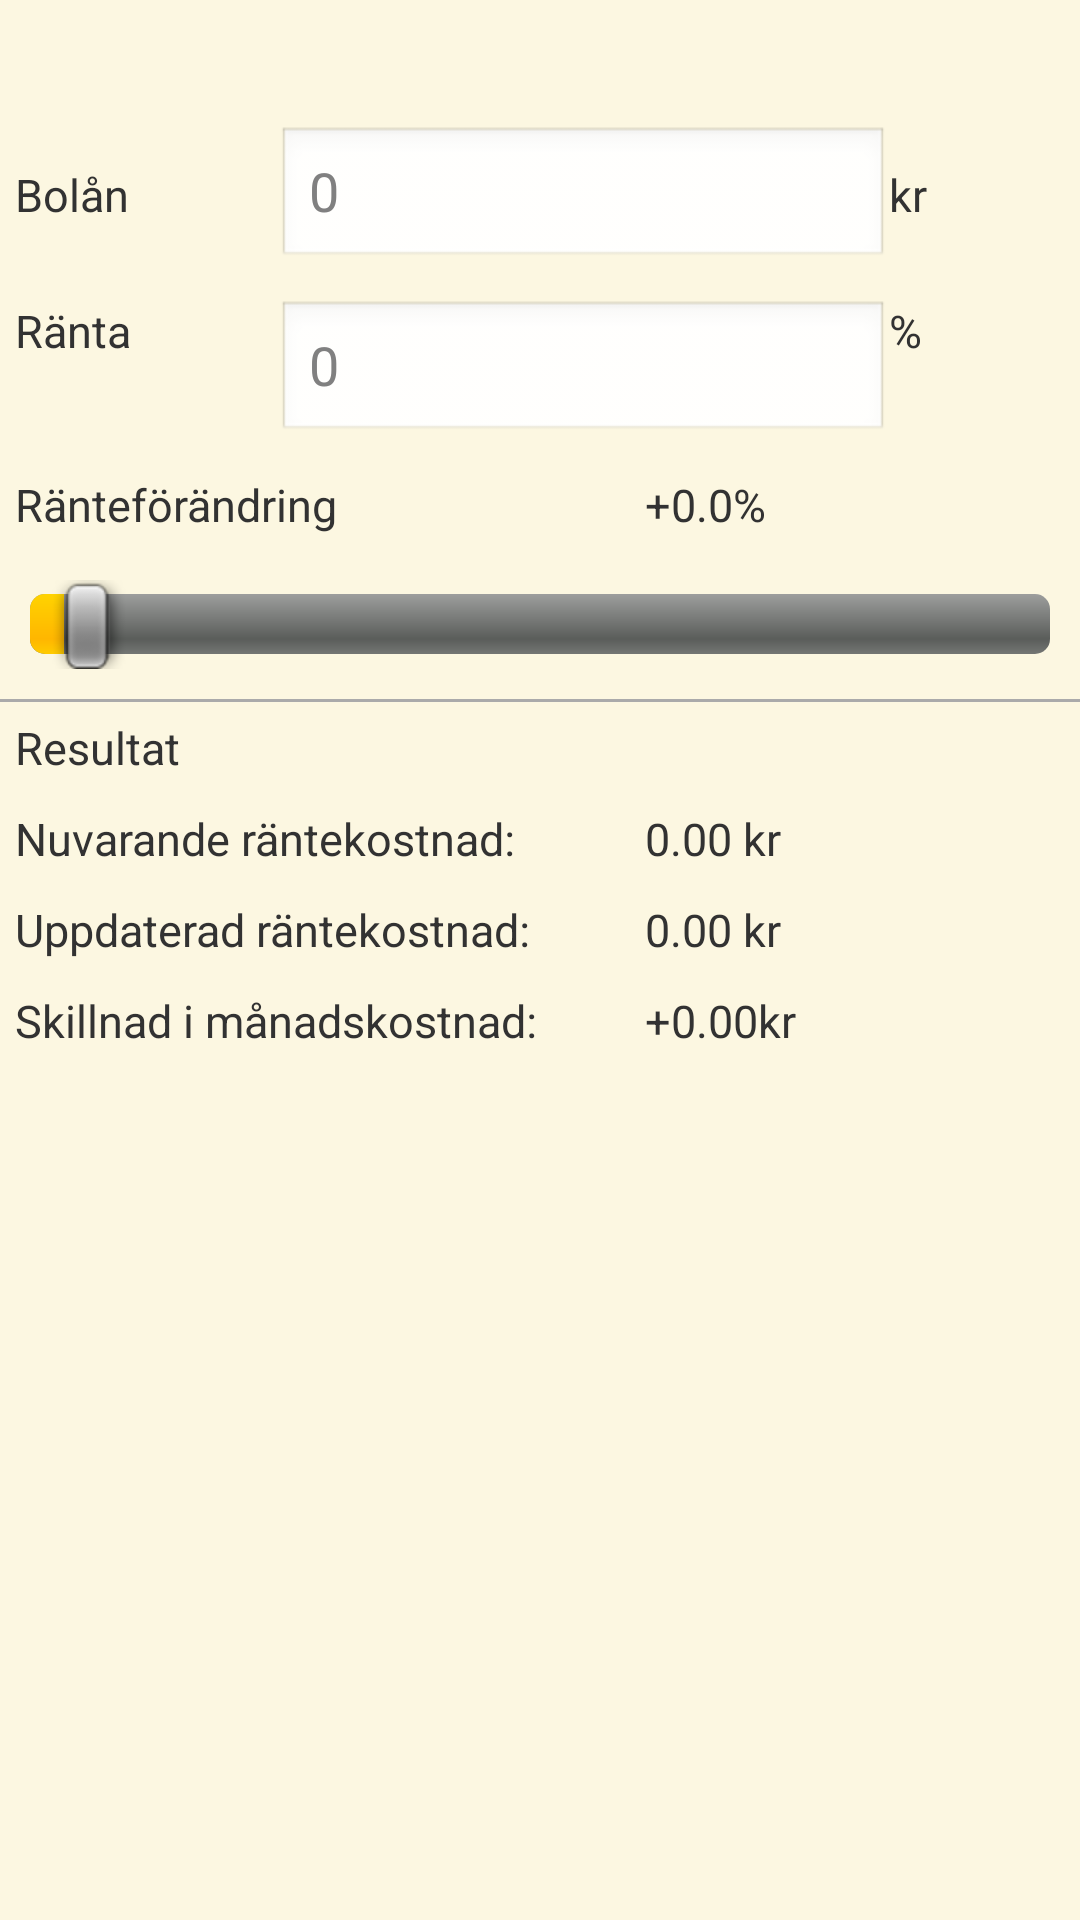

Android layout source for this screen:
<!-- AndroidManifest.xml: application theme AppTheme -->
<!-- res/layout/activity_bankloan_layout.xml -->
<?xml version="1.0" encoding="utf-8"?>
<LinearLayout xmlns:android="http://schemas.android.com/apk/res/android"
    android:id="@+id/ScrollView02"
    android:layout_width="fill_parent"
    android:layout_height="match_parent"
    android:background="#FCF7E1"
    android:orientation="vertical" >
	
    <LinearLayout
        android:id="@+id/BankLoanHeadline"
        android:layout_width="fill_parent"
        android:layout_height="wrap_content"
        android:orientation="horizontal"
        android:padding="5dip" >

        <TextView
            android:id="@+id/BankLoanHeadlineTextView"
            android:layout_width="fill_parent"
            android:layout_height="wrap_content"
            android:textSize="@dimen/headlines"
            android:text="" />
    </LinearLayout>
    
    <LinearLayout
        android:id="@+id/bankLoanRow"
        android:layout_width="fill_parent"
        android:layout_height="wrap_content"
        android:orientation="horizontal"
        android:padding="@dimen/general_padding" >

        <TextView
            android:id="@+id/bankLoanTextView"
            android:layout_width="0dp"
            android:layout_height="wrap_content"
            android:layout_weight="3"
            android:text="@string/bankLoanTextView"
            android:textSize="@dimen/textSize" >
        </TextView>

        <EditText
            android:id="@+id/bankLoanEditText"
            android:layout_width="0dp"
            android:layout_height="wrap_content"
            android:layout_weight="7"
            android:focusable="true"
            android:focusableInTouchMode="true"
            android:hint="@string/bankLoanEditText"
            android:inputType="text|number" >
        </EditText>

        <TextView
            android:id="@+id/bankLoanCurrencyTextView"
            android:layout_width="0dp"
            android:layout_height="wrap_content"
            android:layout_weight="2"
            android:text="@string/bankLoanCurrencyTextView"
            android:textSize="@dimen/textSize" >
        </TextView>
    </LinearLayout>

    <LinearLayout
        android:id="@+id/bankLoanInterestRow"
        android:layout_width="fill_parent"
        android:layout_height="wrap_content"
        android:orientation="horizontal"
        android:padding="@dimen/general_padding" >

        <TextView
            android:id="@+id/bankLoanInterestTextView"
            android:layout_width="0dp"
            android:layout_height="fill_parent"
            android:layout_weight="3"
            android:text="@string/bankLoanInterestTextView"
            android:textSize="@dimen/textSize" >
        </TextView>

        <EditText
            android:id="@+id/bankLoanInterestEditText"
            android:layout_width="0dp"
            android:layout_height="wrap_content"
            android:layout_weight="7"
            android:focusable="true"
            android:focusableInTouchMode="true"
            android:hint="@string/bankLoanInterestEditText"
            android:inputType="text|number" >
        </EditText>

        <TextView
            android:id="@+id/bankLoanInterestUnitTextView"
            android:layout_width="0dp"
            android:layout_height="fill_parent"
            android:layout_weight="2"
            android:text="@string/bankLoanInterestUnitTextView"
            android:textSize="@dimen/textSize" >
        </TextView>
    </LinearLayout>

    <LinearLayout
        android:id="@+id/interestChangeRow"
        android:layout_width="fill_parent"
        android:layout_height="wrap_content"
        android:orientation="horizontal"
        android:padding="@dimen/general_padding" >

        <TextView
            android:id="@+id/interestChangeTextView"
            android:layout_width="0dp"
            android:layout_height="fill_parent"
            android:layout_weight="3"
            android:text="@string/interestChangeTextView"
            android:textSize="@dimen/textSize" >
        </TextView>

        <TextView
            android:id="@+id/updatedInterestChangeTextView"
            android:layout_width="0dp"
            android:layout_height="fill_parent"
            android:layout_weight="2"
            android:text="@string/updatedInterestChangeTextView"
            android:textSize="@dimen/textSize" >
        </TextView>
    </LinearLayout>

    <LinearLayout
        android:id="@+id/interestChangeSpinnerRow"
        android:layout_width="fill_parent"
        android:layout_height="wrap_content"
        android:orientation="horizontal"
        android:padding="10dp" >

        <SeekBar
            android:id="@+id/interestChangeSeekBar"
            android:layout_width="0dp"
            android:layout_height="wrap_content"
            android:layout_weight="7"
            android:max="30"
            android:progress="1" />
    </LinearLayout>

    <View
        android:layout_width="fill_parent"
        android:layout_height="1dp"
        android:background="@android:color/darker_gray" />

    <LinearLayout
        android:id="@+id/resultRow"
        android:layout_width="fill_parent"
        android:layout_height="wrap_content"
        android:orientation="horizontal" >

        <TextView
            android:id="@+id/privateLoanResult"
            android:layout_width="fill_parent"
            android:layout_height="fill_parent"
            android:padding="@dimen/general_padding"
            android:text="@string/privateLoanResult"
            android:textSize="@dimen/textSize" >
        </TextView>
    </LinearLayout>

    <LinearLayout
        android:id="@+id/resultBankLoanRow"
        android:layout_width="fill_parent"
        android:layout_height="wrap_content"
        android:padding="@dimen/general_padding"
        android:orientation="horizontal" >

        <TextView
            android:id="@+id/bankLoanInterestCost"
            android:layout_width="fill_parent"
            android:layout_height="fill_parent"
            android:layout_weight="4"
            android:text="@string/bankLoanInterestCost"
            android:textSize="@dimen/textSize" >
        </TextView>

        <TextView
            android:id="@+id/bankLoanInterestCostAmount"
            android:layout_width="fill_parent"
            android:layout_height="fill_parent"
            android:layout_weight="6"
            android:text="0.00 kr"
            android:textSize="@dimen/textSize" >
        </TextView>
    </LinearLayout>

    <LinearLayout
        android:id="@+id/privateLoanTotalInterestCostRow"
        android:layout_width="fill_parent"
        android:layout_height="wrap_content"
        android:padding="@dimen/general_padding"
        android:orientation="horizontal" >

        <TextView
            android:id="@+id/bankLoanUpdatedInterestCost"
            android:layout_width="fill_parent"
            android:layout_height="fill_parent"
            android:layout_weight="4"
            android:text="@string/bankLoanUpdatedInterestCost"
            android:textSize="@dimen/textSize" >
        </TextView>

        <TextView
            android:id="@+id/bankLoanUpdatedInterestCostTextView"
            android:layout_width="fill_parent"
            android:layout_height="fill_parent"
            android:layout_weight="6"
            android:text="0.00 kr"
            android:textSize="@dimen/textSize" />
    </LinearLayout>

    <LinearLayout
        android:id="@+id/bankLoanResultInterestDifferenceRow"
        android:layout_width="fill_parent"
        android:layout_height="fill_parent"
        android:padding="@dimen/general_padding"
        android:orientation="horizontal" >

        <TextView
            android:id="@+id/bankLoanResultInterestDifference"
            android:layout_width="fill_parent"
            android:layout_height="wrap_content"
            android:layout_weight="4"
            android:text="@string/bankLoanResultInterestDifference"
            android:textSize="@dimen/textSize" >
        </TextView>

        <TextView
            android:id="@+id/bankLoanResultInterestDifferenceTextView"
            android:layout_width="fill_parent"
            android:layout_height="fill_parent"
            android:layout_weight="6"
            android:text="@string/bankLoanResultInterestDifferenceTextView"
            android:textSize="@dimen/textSize" >
        </TextView>
    </LinearLayout>

</LinearLayout>
<!-- resources referenced by this layout -->
<resources>
  <dimen name="general_padding">5dp</dimen>
  <dimen name="headlines">20sp</dimen>
  <dimen name="textSize">15sp</dimen>
  <string name="bankLoanCurrencyTextView">kr</string>
  <string name="bankLoanEditText">0</string>
  <string name="bankLoanInterestCost">Nuvarande räntekostnad:</string>
  <string name="bankLoanInterestEditText">0</string>
  <string name="bankLoanInterestTextView">Ränta</string>
  <string name="bankLoanInterestUnitTextView">%</string>
  <string name="bankLoanResultInterestDifference">Skillnad i månadskostnad:</string>
  <string name="bankLoanResultInterestDifferenceTextView">+0.00kr</string>
  <string name="bankLoanTextView">Bolån</string>
  <string name="bankLoanUpdatedInterestCost">Uppdaterad räntekostnad:</string>
  <string name="interestChangeTextView">Ränteförändring</string>
  <string name="privateLoanResult">Resultat</string>
  <string name="updatedInterestChangeTextView">+0.0%</string>
  <style name="AppTheme" parent="AppBaseTheme">
          
      </style>
  <style name="AppBaseTheme" parent="android:Theme.Light">
          
      </style>
</resources>
